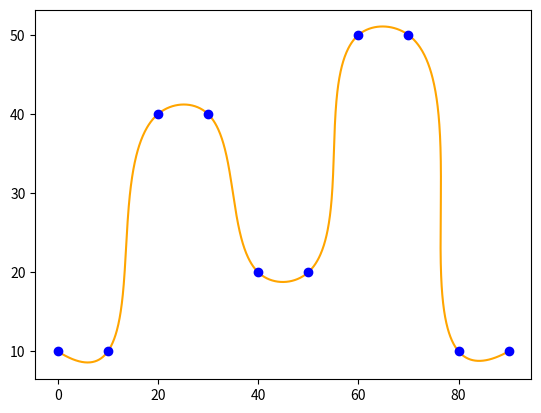

Python code for this plot:
import numpy as np
import matplotlib.pyplot as plt
from scipy import interpolate

 

timestamp = (0,10,20,30,40,50,60,70,80,90)
distance = (10,10,40,40,20,20,50,50,10,10)


# plt.plot(timestamp, distance, 'o')
# plt.show()

 

data = np.array((timestamp,distance))

 

tck,u = interpolate.splprep(data, s=0)
unew = np.arange(0, 1.001, 0.001)
out = interpolate.splev(unew, tck)

print(len(out[1]))



plt.plot(out[0], out[1], color='orange')
plt.plot(data[0,:], data[1,:], 'ob')
plt.show()